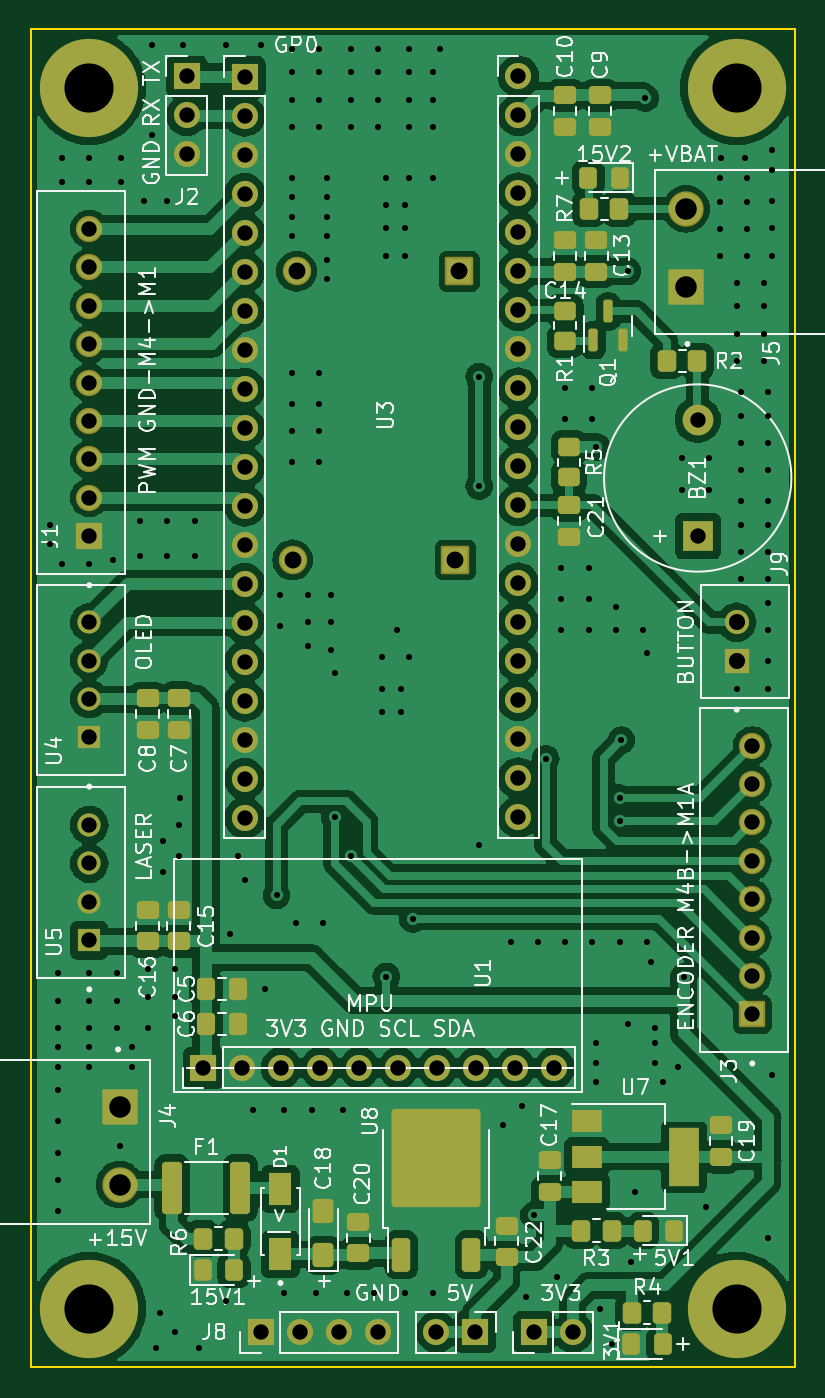
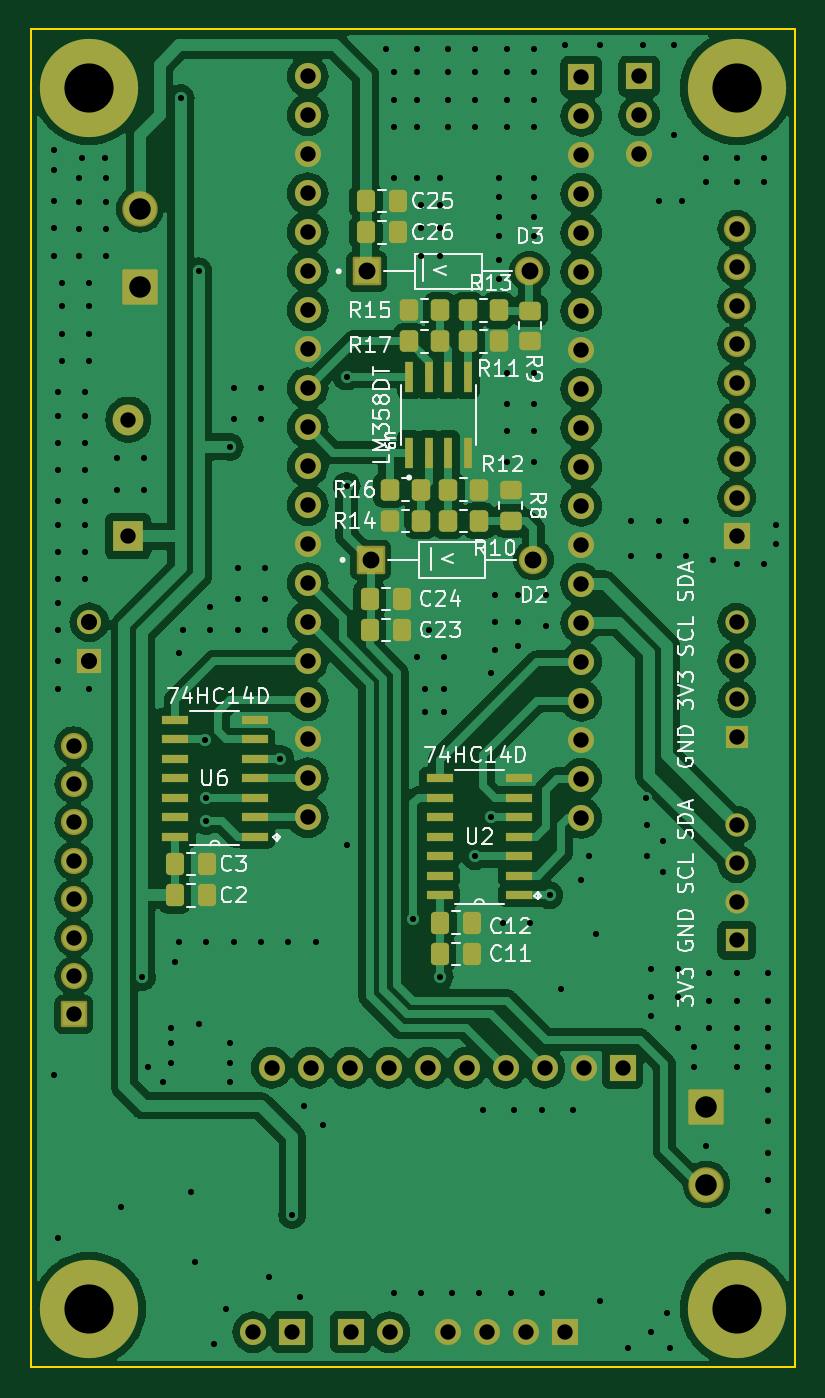
Circuit board: 10 layer files. Board 49.8 x 87.1 mm.
- bottom_copper: Main_board-B_Cu.gbr (204237 bytes)
- bottom_mask: Main_board-B_Mask.gbr (8092 bytes)
- paste: Main_board-B_Paste.gbr (4118 bytes)
- bottom_silk: Main_board-B_Silkscreen.gbr (62896 bytes)
- outline: Main_board-Edge_Cuts.gbr (633 bytes)
- top_copper: Main_board-F_Cu.gbr (222111 bytes)
- top_mask: Main_board-F_Mask.gbr (9187 bytes)
- paste: Main_board-F_Paste.gbr (5287 bytes)
- top_silk: Main_board-F_Silkscreen.gbr (106497 bytes)
- drill: Main_board.drl (5439 bytes)

=== bottom_copper: Main_board-B_Cu.gbr (204237 bytes, source omitted) ===
=== bottom_mask: Main_board-B_Mask.gbr (8092 bytes, source omitted) ===
=== paste: Main_board-B_Paste.gbr ===
%TF.GenerationSoftware,KiCad,Pcbnew,7.0.5*%
%TF.CreationDate,2023-10-05T13:58:56+07:00*%
%TF.ProjectId,Main_board,4d61696e-5f62-46f6-9172-642e6b696361,rev?*%
%TF.SameCoordinates,Original*%
%TF.FileFunction,Paste,Bot*%
%TF.FilePolarity,Positive*%
%FSLAX46Y46*%
G04 Gerber Fmt 4.6, Leading zero omitted, Abs format (unit mm)*
G04 Created by KiCad (PCBNEW 7.0.5) date 2023-10-05 13:58:56*
%MOMM*%
%LPD*%
G01*
G04 APERTURE LIST*
G04 Aperture macros list*
%AMRoundRect*
0 Rectangle with rounded corners*
0 $1 Rounding radius*
0 $2 $3 $4 $5 $6 $7 $8 $9 X,Y pos of 4 corners*
0 Add a 4 corners polygon primitive as box body*
4,1,4,$2,$3,$4,$5,$6,$7,$8,$9,$2,$3,0*
0 Add four circle primitives for the rounded corners*
1,1,$1+$1,$2,$3*
1,1,$1+$1,$4,$5*
1,1,$1+$1,$6,$7*
1,1,$1+$1,$8,$9*
0 Add four rect primitives between the rounded corners*
20,1,$1+$1,$2,$3,$4,$5,0*
20,1,$1+$1,$4,$5,$6,$7,0*
20,1,$1+$1,$6,$7,$8,$9,0*
20,1,$1+$1,$8,$9,$2,$3,0*%
G04 Aperture macros list end*
%ADD10RoundRect,0.250000X-0.337500X-0.475000X0.337500X-0.475000X0.337500X0.475000X-0.337500X0.475000X0*%
%ADD11RoundRect,0.250000X-0.450000X0.350000X-0.450000X-0.350000X0.450000X-0.350000X0.450000X0.350000X0*%
%ADD12RoundRect,0.250000X0.350000X0.450000X-0.350000X0.450000X-0.350000X-0.450000X0.350000X-0.450000X0*%
%ADD13R,1.701800X0.533400*%
%ADD14RoundRect,0.250000X-0.350000X-0.450000X0.350000X-0.450000X0.350000X0.450000X-0.350000X0.450000X0*%
%ADD15RoundRect,0.250000X0.337500X0.475000X-0.337500X0.475000X-0.337500X-0.475000X0.337500X-0.475000X0*%
%ADD16R,0.570000X1.970000*%
%ADD17RoundRect,0.250000X0.450000X-0.350000X0.450000X0.350000X-0.450000X0.350000X-0.450000X-0.350000X0*%
G04 APERTURE END LIST*
D10*
%TO.C,C11*%
X157226000Y-85852000D03*
X159301000Y-85852000D03*
%TD*%
D11*
%TO.C,R9*%
X153416000Y-43958000D03*
X153416000Y-45958000D03*
%TD*%
D12*
%TO.C,R15*%
X161274000Y-43942000D03*
X159274000Y-43942000D03*
%TD*%
D13*
%TO.C,U6*%
X171348400Y-78232000D03*
X171348400Y-76962000D03*
X171348400Y-75692000D03*
X171348400Y-74422000D03*
X171348400Y-73152000D03*
X171348400Y-71882000D03*
X171348400Y-70612000D03*
X176530000Y-70612000D03*
X176530000Y-71882000D03*
X176530000Y-73152000D03*
X176530000Y-74422000D03*
X176530000Y-75692000D03*
X176530000Y-76962000D03*
X176530000Y-78232000D03*
%TD*%
D14*
%TO.C,R11*%
X155464000Y-43942000D03*
X157464000Y-43942000D03*
%TD*%
D12*
%TO.C,R16*%
X162544000Y-55626000D03*
X160544000Y-55626000D03*
%TD*%
D15*
%TO.C,C23*%
X163851500Y-64770000D03*
X161776500Y-64770000D03*
%TD*%
D10*
%TO.C,C2*%
X174476500Y-82042000D03*
X176551500Y-82042000D03*
%TD*%
%TO.C,C24*%
X161776500Y-62738000D03*
X163851500Y-62738000D03*
%TD*%
D13*
%TO.C,U2*%
X154127200Y-82042000D03*
X154127200Y-80772000D03*
X154127200Y-79502000D03*
X154127200Y-78232000D03*
X154127200Y-76962000D03*
X154127200Y-75692000D03*
X154127200Y-74422000D03*
X159308800Y-74422000D03*
X159308800Y-75692000D03*
X159308800Y-76962000D03*
X159308800Y-78232000D03*
X159308800Y-79502000D03*
X159308800Y-80772000D03*
X159308800Y-82042000D03*
%TD*%
D10*
%TO.C,C26*%
X162030500Y-38862000D03*
X164105500Y-38862000D03*
%TD*%
%TO.C,C3*%
X174476500Y-80010000D03*
X176551500Y-80010000D03*
%TD*%
D16*
%TO.C,U9*%
X161290000Y-53210000D03*
X160020000Y-53210000D03*
X158750000Y-53210000D03*
X157480000Y-53210000D03*
X157480000Y-48260000D03*
X158750000Y-48260000D03*
X160020000Y-48260000D03*
X161290000Y-48260000D03*
%TD*%
D12*
%TO.C,R17*%
X161274000Y-45974000D03*
X159274000Y-45974000D03*
%TD*%
D14*
%TO.C,R10*%
X156734000Y-57658000D03*
X158734000Y-57658000D03*
%TD*%
D12*
%TO.C,R14*%
X162544000Y-57658000D03*
X160544000Y-57658000D03*
%TD*%
D15*
%TO.C,C25*%
X164105500Y-36830000D03*
X162030500Y-36830000D03*
%TD*%
D17*
%TO.C,R8*%
X154686000Y-57642000D03*
X154686000Y-55642000D03*
%TD*%
D12*
%TO.C,R12*%
X158734000Y-55626000D03*
X156734000Y-55626000D03*
%TD*%
%TO.C,R13*%
X157464000Y-45974000D03*
X155464000Y-45974000D03*
%TD*%
D10*
%TO.C,C12*%
X157204500Y-83820000D03*
X159279500Y-83820000D03*
%TD*%
M02*

=== bottom_silk: Main_board-B_Silkscreen.gbr (62896 bytes, source omitted) ===
=== outline: Main_board-Edge_Cuts.gbr ===
%TF.GenerationSoftware,KiCad,Pcbnew,7.0.5*%
%TF.CreationDate,2023-10-05T13:58:56+07:00*%
%TF.ProjectId,Main_board,4d61696e-5f62-46f6-9172-642e6b696361,rev?*%
%TF.SameCoordinates,Original*%
%TF.FileFunction,Profile,NP*%
%FSLAX46Y46*%
G04 Gerber Fmt 4.6, Leading zero omitted, Abs format (unit mm)*
G04 Created by KiCad (PCBNEW 7.0.5) date 2023-10-05 13:58:56*
%MOMM*%
%LPD*%
G01*
G04 APERTURE LIST*
%TA.AperFunction,Profile*%
%ADD10C,0.100000*%
%TD*%
G04 APERTURE END LIST*
D10*
X136144000Y-25654000D02*
X185928000Y-25654000D01*
X185928000Y-112776000D01*
X136144000Y-112776000D01*
X136144000Y-25654000D01*
M02*

=== top_copper: Main_board-F_Cu.gbr (222111 bytes, source omitted) ===
=== top_mask: Main_board-F_Mask.gbr (9187 bytes, source omitted) ===
=== paste: Main_board-F_Paste.gbr ===
%TF.GenerationSoftware,KiCad,Pcbnew,7.0.5*%
%TF.CreationDate,2023-10-05T13:58:56+07:00*%
%TF.ProjectId,Main_board,4d61696e-5f62-46f6-9172-642e6b696361,rev?*%
%TF.SameCoordinates,Original*%
%TF.FileFunction,Paste,Top*%
%TF.FilePolarity,Positive*%
%FSLAX46Y46*%
G04 Gerber Fmt 4.6, Leading zero omitted, Abs format (unit mm)*
G04 Created by KiCad (PCBNEW 7.0.5) date 2023-10-05 13:58:56*
%MOMM*%
%LPD*%
G01*
G04 APERTURE LIST*
G04 Aperture macros list*
%AMRoundRect*
0 Rectangle with rounded corners*
0 $1 Rounding radius*
0 $2 $3 $4 $5 $6 $7 $8 $9 X,Y pos of 4 corners*
0 Add a 4 corners polygon primitive as box body*
4,1,4,$2,$3,$4,$5,$6,$7,$8,$9,$2,$3,0*
0 Add four circle primitives for the rounded corners*
1,1,$1+$1,$2,$3*
1,1,$1+$1,$4,$5*
1,1,$1+$1,$6,$7*
1,1,$1+$1,$8,$9*
0 Add four rect primitives between the rounded corners*
20,1,$1+$1,$2,$3,$4,$5,0*
20,1,$1+$1,$4,$5,$6,$7,0*
20,1,$1+$1,$6,$7,$8,$9,0*
20,1,$1+$1,$8,$9,$2,$3,0*%
G04 Aperture macros list end*
%ADD10RoundRect,0.250000X-0.325000X-0.450000X0.325000X-0.450000X0.325000X0.450000X-0.325000X0.450000X0*%
%ADD11RoundRect,0.250000X0.337500X0.475000X-0.337500X0.475000X-0.337500X-0.475000X0.337500X-0.475000X0*%
%ADD12RoundRect,0.250000X0.350000X-0.850000X0.350000X0.850000X-0.350000X0.850000X-0.350000X-0.850000X0*%
%ADD13RoundRect,0.250000X1.125000X-1.275000X1.125000X1.275000X-1.125000X1.275000X-1.125000X-1.275000X0*%
%ADD14RoundRect,0.250000X0.475000X-0.337500X0.475000X0.337500X-0.475000X0.337500X-0.475000X-0.337500X0*%
%ADD15RoundRect,0.250000X-0.350000X-0.450000X0.350000X-0.450000X0.350000X0.450000X-0.350000X0.450000X0*%
%ADD16RoundRect,0.250000X0.350000X0.450000X-0.350000X0.450000X-0.350000X-0.450000X0.350000X-0.450000X0*%
%ADD17RoundRect,0.250000X0.325000X0.450000X-0.325000X0.450000X-0.325000X-0.450000X0.325000X-0.450000X0*%
%ADD18RoundRect,0.250000X0.425000X-0.537500X0.425000X0.537500X-0.425000X0.537500X-0.425000X-0.537500X0*%
%ADD19RoundRect,0.250000X-0.475000X0.337500X-0.475000X-0.337500X0.475000X-0.337500X0.475000X0.337500X0*%
%ADD20RoundRect,0.250000X-0.400000X-1.450000X0.400000X-1.450000X0.400000X1.450000X-0.400000X1.450000X0*%
%ADD21R,2.000000X1.500000*%
%ADD22R,2.000000X3.800000*%
%ADD23RoundRect,0.250000X-0.450000X0.350000X-0.450000X-0.350000X0.450000X-0.350000X0.450000X0.350000X0*%
%ADD24RoundRect,0.150000X0.150000X-0.587500X0.150000X0.587500X-0.150000X0.587500X-0.150000X-0.587500X0*%
%ADD25RoundRect,0.250000X0.450000X-0.350000X0.450000X0.350000X-0.450000X0.350000X-0.450000X-0.350000X0*%
%ADD26R,1.500000X2.090000*%
G04 APERTURE END LIST*
D10*
%TO.C,3V1*%
X175251000Y-111252000D03*
X177301000Y-111252000D03*
%TD*%
D11*
%TO.C,C6*%
X149627500Y-90424000D03*
X147552500Y-90424000D03*
%TD*%
D12*
%TO.C,U8*%
X160281000Y-105463000D03*
D13*
X161036000Y-100838000D03*
X164086000Y-100838000D03*
X161036000Y-97488000D03*
X164086000Y-97488000D03*
D12*
X164841000Y-105463000D03*
%TD*%
D10*
%TO.C,15V1*%
X147327000Y-106438500D03*
X149377000Y-106438500D03*
%TD*%
D14*
%TO.C,C9*%
X173206500Y-32025500D03*
X173206500Y-29950500D03*
%TD*%
D15*
%TO.C,R6*%
X147352000Y-104406500D03*
X149352000Y-104406500D03*
%TD*%
D16*
%TO.C,R2*%
X179562000Y-47244000D03*
X177562000Y-47244000D03*
%TD*%
D17*
%TO.C,15V2*%
X174507000Y-35306000D03*
X172457000Y-35306000D03*
%TD*%
D18*
%TO.C,C18*%
X155195000Y-105494500D03*
X155195000Y-102619500D03*
%TD*%
D19*
%TO.C,C19*%
X181102000Y-97006500D03*
X181102000Y-99081500D03*
%TD*%
D20*
%TO.C,F1*%
X145349000Y-101092000D03*
X149799000Y-101092000D03*
%TD*%
D16*
%TO.C,R7*%
X174482000Y-37338000D03*
X172482000Y-37338000D03*
%TD*%
D11*
%TO.C,C5*%
X149627500Y-88138000D03*
X147552500Y-88138000D03*
%TD*%
D19*
%TO.C,C13*%
X172974000Y-39348500D03*
X172974000Y-41423500D03*
%TD*%
D14*
%TO.C,C8*%
X143747000Y-71294000D03*
X143747000Y-69219000D03*
%TD*%
D21*
%TO.C,U7*%
X172364000Y-96760000D03*
X172364000Y-99060000D03*
D22*
X178664000Y-99060000D03*
D21*
X172364000Y-101360000D03*
%TD*%
D19*
%TO.C,C20*%
X157481000Y-103295000D03*
X157481000Y-105370000D03*
%TD*%
%TO.C,C15*%
X145779000Y-82976500D03*
X145779000Y-85051500D03*
%TD*%
%TO.C,C22*%
X167133000Y-103549000D03*
X167133000Y-105624000D03*
%TD*%
%TO.C,C16*%
X143747000Y-82976500D03*
X143747000Y-85051500D03*
%TD*%
%TO.C,C17*%
X169926000Y-99292500D03*
X169926000Y-101367500D03*
%TD*%
D14*
%TO.C,C21*%
X171196000Y-58717000D03*
X171196000Y-56642000D03*
%TD*%
D23*
%TO.C,R5*%
X171196000Y-52832000D03*
X171196000Y-54832000D03*
%TD*%
D19*
%TO.C,C14*%
X170942000Y-39348500D03*
X170942000Y-41423500D03*
%TD*%
D24*
%TO.C,Q1*%
X172786000Y-45895500D03*
X174686000Y-45895500D03*
X173736000Y-44020500D03*
%TD*%
D17*
%TO.C,5V1*%
X178063000Y-103886000D03*
X176013000Y-103886000D03*
%TD*%
D25*
%TO.C,R1*%
X170942000Y-45958000D03*
X170942000Y-43958000D03*
%TD*%
D15*
%TO.C,R3*%
X171974000Y-103886000D03*
X173974000Y-103886000D03*
%TD*%
D14*
%TO.C,C10*%
X170942000Y-32025500D03*
X170942000Y-29950500D03*
%TD*%
%TO.C,C7*%
X145796000Y-71272500D03*
X145796000Y-69197500D03*
%TD*%
D15*
%TO.C,R4*%
X175276000Y-109220000D03*
X177276000Y-109220000D03*
%TD*%
D26*
%TO.C,D1*%
X152401000Y-101165000D03*
X152401000Y-105425000D03*
%TD*%
M02*

=== top_silk: Main_board-F_Silkscreen.gbr (106497 bytes, source omitted) ===
=== drill: Main_board.drl (5439 bytes, source omitted) ===
